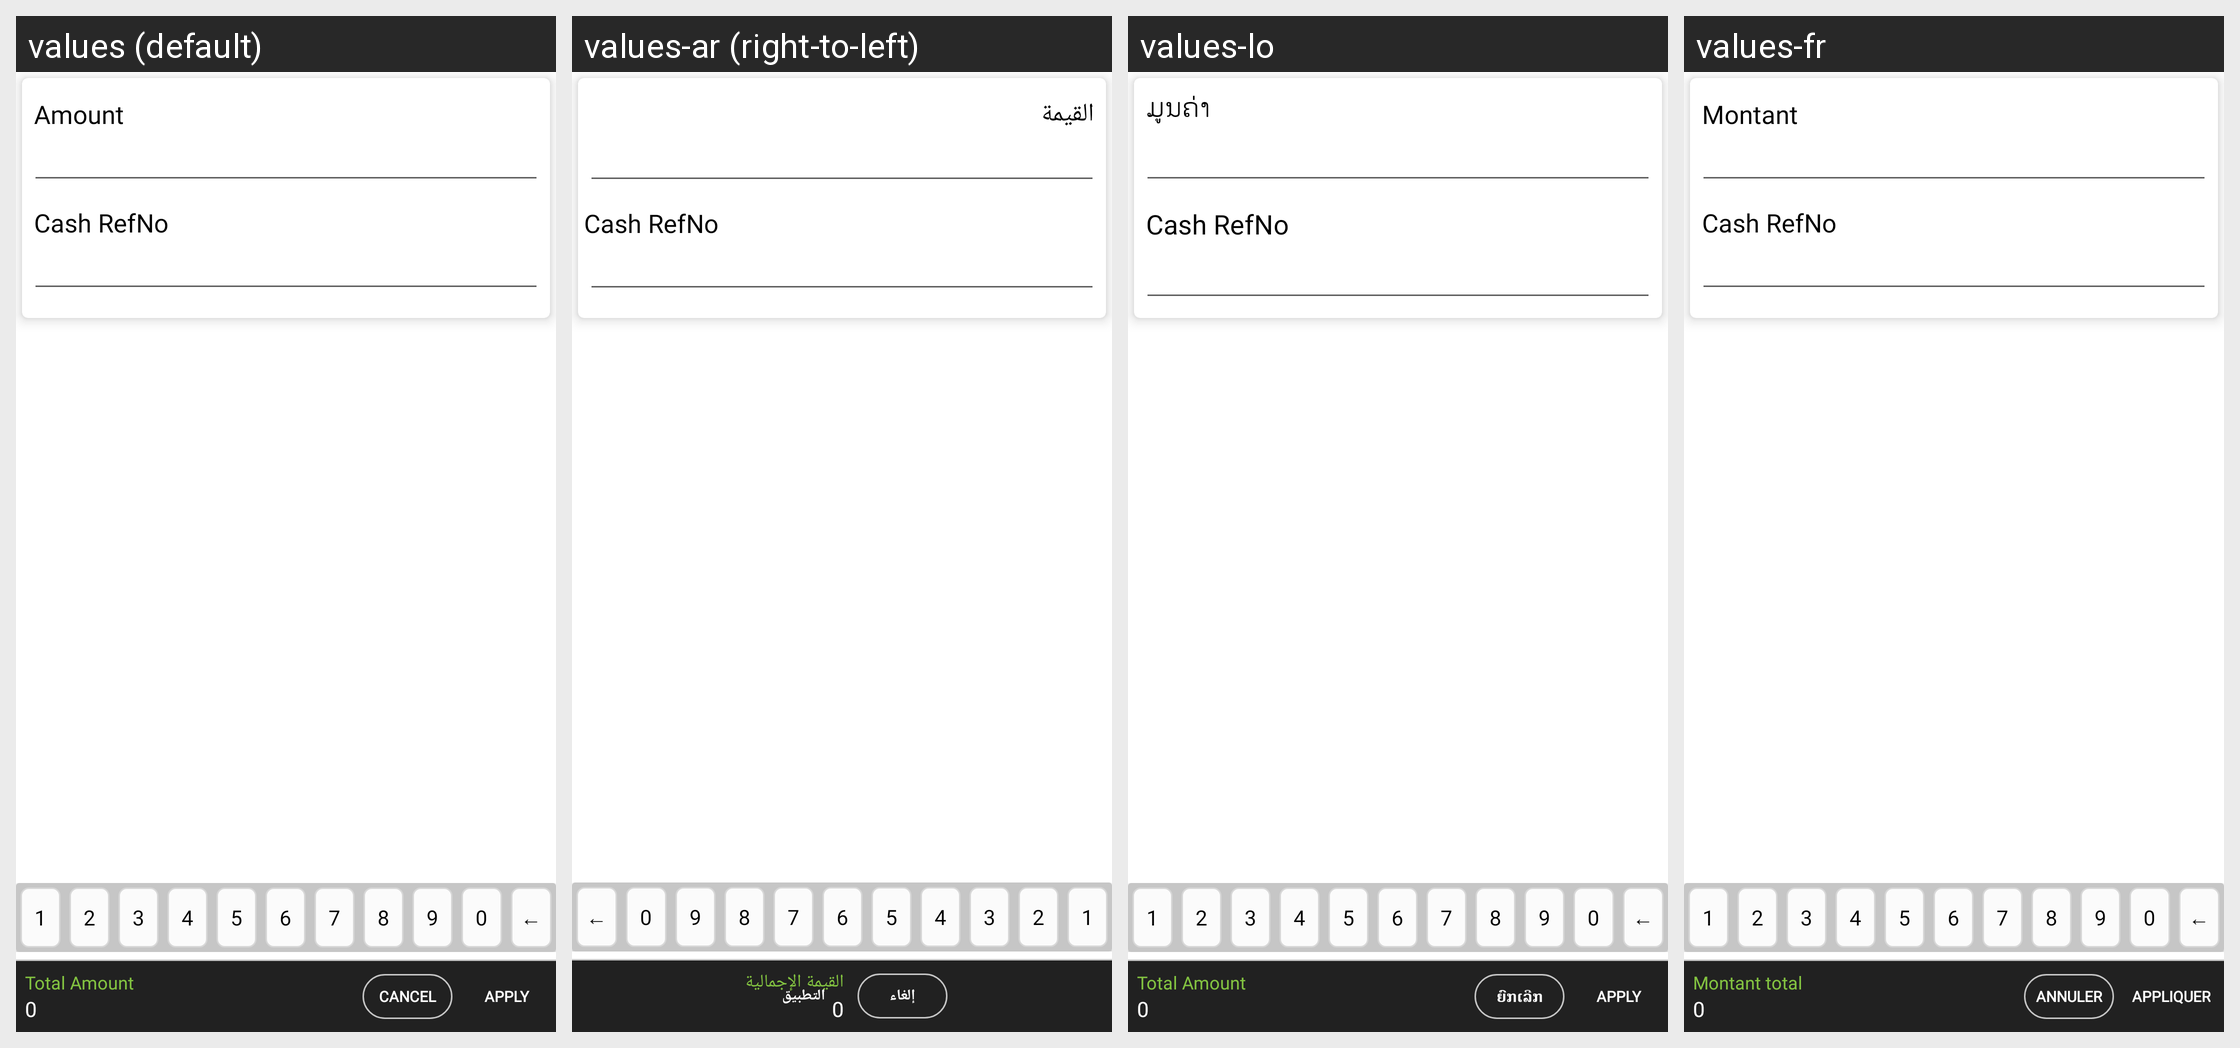

Locale-by-locale string values for the Android screen shown in this grid:
Android screen res/layout/fragment_cash_mode.xml rendered under 4 locales, left to right: values (default), values-ar (right-to-left), values-lo, values-fr. Device: Nexus 5 (rendered at 1080×1920; each locale shown at half size, 540×960, under a caption strip naming it); theme MVPTheme.Blue.
Other locales in the repository, not shown: values-es, values-in, values-th, values-tr, values-vi, values-zh.
Strings drawn on this screen, with the default value and each locale's value (text and hints the layout hard-codes, and strings that could not be matched under every locale, appear in the picture but are not listed):

Amount
  values: Amount
  values-ar: القيمة
  values-lo: ມູນຄ່າ
  values-fr: Montant

cash_ref_no
  values: Cash RefNo
  values-ar: Cash RefNo  [not translated; the default value is used]
  values-lo: Cash RefNo  [not translated; the default value is used]
  values-fr: Cash RefNo  [not translated; the default value is used]

total_amount
  values: Total Amount
  values-ar: القيمة الإجمالية
  values-lo: Total Amount
  values-fr: Montant total

zero
  values: 0
  values-ar: 0  [not translated; the default value is used]
  values-lo: 0  [not translated; the default value is used]
  values-fr: 0  [not translated; the default value is used]

cancel
  values: Cancel
  values-ar: إلغاء
  values-lo: ຍົກເລີກ
  values-fr: Annuler

apply
  values: Apply
  values-ar: التطبيق
  values-lo: Apply
  values-fr: Appliquer
